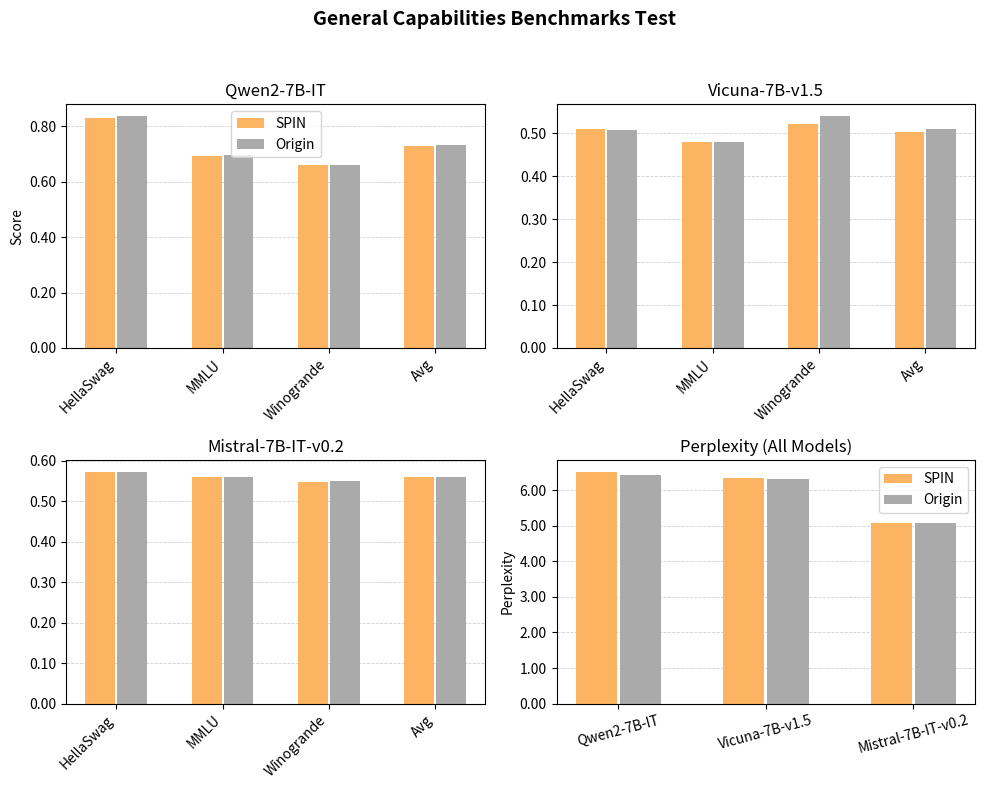

Python code for this plot: (Note: this script raises an exception after producing the figure.)
import matplotlib.pyplot as plt
import numpy as np
from matplotlib.ticker import FormatStrFormatter

# Data dictionary of original experiment
data = {
    "Qwen": {
        "Perplexity": {"SPIN": 6.5321502686, "Origin": 6.4420523643},
        "HellaSwag": {"SPIN": 0.8305389222, "Origin": 0.8377245509},
        "MMLU": {"SPIN": 0.6914257228, "Origin": 0.6966956274},
        "Winogrande": {"SPIN": 0.6606156275, "Origin": 0.6606156275},
        "Avg": {"SPIN": 0.7275267575, "Origin": 0.7316786019},
    },
    "Vicuna": {
        "Perplexity": {"SPIN": 6.3464241028, "Origin": 6.3356809616},
        "HellaSwag": {"SPIN": 0.5108782435, "Origin": 0.5087824351},
        "MMLU": {"SPIN": 0.4796325310, "Origin": 0.4800598205},
        "Winogrande": {"SPIN": 0.5224940805, "Origin": 0.5406471981},
        "Avg": {"SPIN": 0.5043349517, "Origin": 0.5098298179},
    },
    "Mistral": {
        "Perplexity": {"SPIN": 5.0903358460, "Origin": 5.0823884010},
        "HellaSwag": {"SPIN": 0.5723552894, "Origin": 0.5736526946},
        "MMLU": {"SPIN": 0.5601053981, "Origin": 0.5608887623},
        "Winogrande": {"SPIN": 0.5469613260, "Origin": 0.5493291239},
        "Avg": {"SPIN": 0.5598073378, "Origin": 0.5612901936},
    },
}

# Data dictionary of extension
# data = {
#     "Qwen": {
#         "Perplexity": {"SPIN": 6.49821662902832, "Origin": 6.442052364349365},
#         "HellaSwag": {"SPIN": 0.8253493014, "Origin": 0.8377245509},
#         "MMLU": {"SPIN": 0.6944167498, "Origin": 0.6966956274},
#         "Winogrande": {"SPIN": 0.6558800316, "Origin": 0.6606156275},
#         "Avg": {"SPIN": 0.7252153609, "Origin": 0.7316786019},
#     },
#     "Vicuna": {
#         "Perplexity": {"SPIN": 6.344632625579834, "Origin": 6.335680961608887},
#         "HellaSwag": {"SPIN": 0.5108782435, "Origin": 0.5087824351},
#         "MMLU": {"SPIN": 0.479632531, "Origin": 0.4800598205},
#         "Winogrande": {"SPIN": 0.5224940805, "Origin": 0.5406471981},
#         "Avg": {"SPIN": 0.5043349517, "Origin": 0.5098298179},
#     },
#     "Mistral": {
#         "Perplexity": {"SPIN": 5.094314098358154, "Origin": 5.082388401031494},
#         "HellaSwag": {"SPIN": 0.5729540918, "Origin": 0.5736526946},
#         "MMLU": {"SPIN": 0.5602478279, "Origin": 0.5608887623},
#         "Winogrande": {"SPIN": 0.5501183899, "Origin": 0.5493291239},
#         "Avg": {"SPIN": 0.5611067699, "Origin": 0.5612901936},
#     },
# }

model_titles = {
    "Qwen": "Qwen2-7B-IT",
    "Vicuna": "Vicuna-7B-v1.5",
    "Mistral": "Mistral-7B-IT-v0.2",
}

SPIN_COLOR = "#fdb462"    # light orange
ORIGIN_COLOR = "#AAAAAA"  # light gray
BAR_WIDTH = 0.28           # slightly smaller width to leave a gap
GAP = 0.02                 # small gap between bars

fig, axes = plt.subplots(2, 2, figsize=(10, 8))
axes = axes.flatten()
fig.suptitle(
    "General Capabilities Benchmarks Test",
    fontsize=14,
    fontweight="bold"
)

models = ["Qwen", "Vicuna", "Mistral"]

# First 3 plots: per model
for i, model in enumerate(models):
    ax = axes[i]
    benchmarks = [b for b in data[model] if b != "Perplexity"]

    spin_scores = [data[model][b]["SPIN"] for b in benchmarks]
    origin_scores = [data[model][b]["Origin"] for b in benchmarks]

    x = np.arange(len(benchmarks))

    ax.bar(
        x - BAR_WIDTH / 2 - GAP/2,
        spin_scores,
        BAR_WIDTH,
        label="SPIN",
        color=SPIN_COLOR
    )
    ax.bar(
        x + BAR_WIDTH / 2 + GAP/2,
        origin_scores,
        BAR_WIDTH,
        label="Origin",
        color=ORIGIN_COLOR
    )

    ax.set_xticks(x)
    ax.set_xticklabels(benchmarks, rotation=45, ha="right")
    ax.set_title(model_titles[model])
    ax.yaxis.set_major_formatter(FormatStrFormatter('%.2f'))

    ax.set_axisbelow(True)
    ax.grid(axis="y", linestyle="--", linewidth=0.6, alpha=0.6)

    if i == 0:
        ax.set_ylabel("Score")
        ax.legend()

# Fourth plot: Perplexity across models
ax = axes[3]
model_names = ["Qwen", "Vicuna", "Mistral"]

spin_ppl = [data[m]["Perplexity"]["SPIN"] for m in model_names]
origin_ppl = [data[m]["Perplexity"]["Origin"] for m in model_names]

x = np.arange(len(model_names))

ax.bar(
    x - BAR_WIDTH / 2 - GAP/2,
    spin_ppl,
    BAR_WIDTH,
    label="SPIN",
    color=SPIN_COLOR
)
ax.bar(
    x + BAR_WIDTH / 2 + GAP/2,
    origin_ppl,
    BAR_WIDTH,
    label="Origin",
    color=ORIGIN_COLOR
)

ax.set_xticks(x)
ax.set_xticklabels([model_titles[m] for m in model_names], rotation=15)
ax.set_title("Perplexity (All Models)")
ax.set_ylabel("Perplexity")
ax.yaxis.set_major_formatter(FormatStrFormatter('%.2f'))

ax.set_axisbelow(True)
ax.grid(axis="y", linestyle="--", linewidth=0.6, alpha=0.6)
ax.legend()

plt.tight_layout(rect=[0, 0, 1, 0.95])

# Save the figure to file
plt.savefig("reproduction/artifacts/general_capabilities/general_capabilities_plot.png", dpi=300, bbox_inches='tight')

plt.show()
